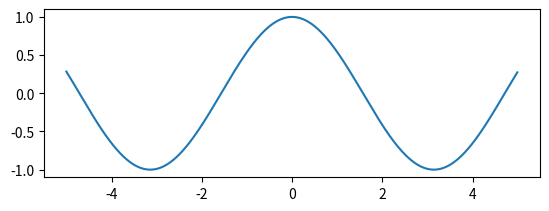

Reproduce this figure in Python.
import numpy as np
import matplotlib.pyplot as plt
x = np.arange(-5.0, 5.0, 0.01)
y1 = np.cos(x)
plt.figure(1)
plt.subplot(211)
plt.plot(x, y1)
plt.show()